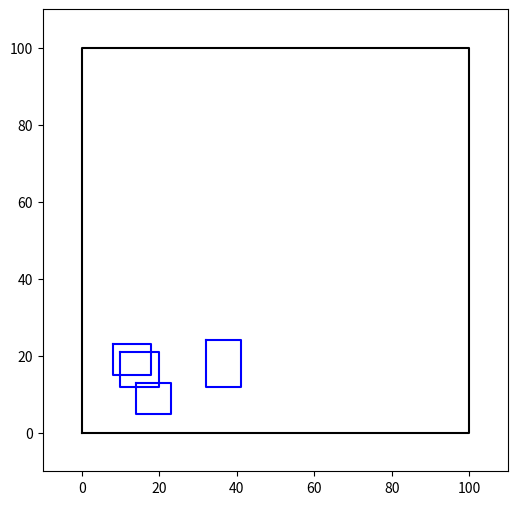

Write the Python code that produced this figure.
import matplotlib.pyplot as plt
import random

"""
TODO List
Write CombineRooms Function
    This should also make new rooms if there aren't enough
Add start and end stairs. TODO Grab the sprites for those before I delete them
Make Hallways that connect rooms (Maybe reuse closest point code)
Little things like dead ends need to exist to be more like the original game
Make random room locations less random
Add a hashing alg to convert string to seed (Probably something standard like SHA256 so pythonversions don't chenge the values) 
Might be a bug where two walls that are exactly touching will have a wall between them
"""

#Edit these if you want to change num of rooms or the size variance
#region
minRooms = 4 
maxRooms = 8
minRoomVariance = 3
maxRoomVariance = 6
#endregion



class Floor:
    def __init__(self):
        self.rooms = []
        self.rectangles = []
        self.cornerX = [0, 100, 100, 0, 0]
        self.cornerY = [0, 0, 100, 100, 0]
        self.numRooms = random.randint(minRooms, maxRooms) #TODO Temp numbers for how many rooms there are
        self.arrX = []
        self.arrY = []

    def AddRoom(self, *rooms):
        """Adds any amount of rooms 
        
        Args:
            *rooms: a single or list of rooms
        """
        for room in rooms:
            self.rooms.append(room)

    def MakeRooms(self):
        """Makes X rooms in random locations where X is a random number between minRooms & maxRooms
        """
        while len(self.arrX) < self.numRooms:
            x = random.randint(1, 100)
            y = random.randint(1, 100)

            # Check if the coordinate is already used
            if (x, y) not in zip(self.arrX, self.arrY):
                self.arrX.append(x)
                self.arrY.append(y)

        #Create a room obj for each coordinate
        for i in range(len(self.arrX)):
            self.AddRoom(Room([self.arrX[i], self.arrY[i]]))
        self.rectangles = self.rooms.copy()
        return 1
    
    #TODO This needs to add all corners of intersection then remove any corners inside of the combined boxes or any other unneeded corners

    def CombineRooms(self):
       
                   
       return -1
    
    def AddIntersects(self, overlappingRooms):
        intersections = []
        
        for i, currRoom in enumerate(overlappingRooms):
            #Look a tthe list of rooms that overlap. For each pair add the corners of 1 into the other
            if i+1 < len(overlappingRooms):
                nextRoom = overlappingRooms[i + 1]
                #Put code that actually does shit here 

                #Copies 2nd room corners list to first room and all new intersections
                currRoom.corners.append(intersections)
                currRoom.corners.append(nextRoom.corners) 


        return -1

    def isOverlaped(self):
        """ Checks all room objects to see which overlap eachother

        Returns:
            A list of rooms that overlap as X,Y pairs representing each room's midpoint
        """
        overlappingRooms = []
        # Function to check if two rooms overlap
        def rooms_overlap(room1, room2):
            # Calculate edges for room1
            room1_left = min([corner[0] for corner in room1.corners])
            room1_right = max([corner[0] for corner in room1.corners])
            room1_up = max([corner[1] for corner in room1.corners])
            room1_down = min([corner[1] for corner in room1.corners])

            # Calculate edges for room2
            room2_left = min([corner[0] for corner in room2.corners])
            room2_right = max([corner[0] for corner in room2.corners])
            room2_up = max([corner[1] for corner in room2.corners])
            room2_down = min([corner[1] for corner in room2.corners])

            # Check for no overlap conditions
            if room1_right < room2_left or room1_left > room2_right or room1_down > room2_up or room1_up < room2_down:
                return False
            return True
        
        # Iterate through each pair of rooms
        for i, room1 in enumerate(self.rectangles):
            for room2 in self.rectangles[i+1:]:

                # Check for overlap
                if rooms_overlap(room1, room2):
                    #TODO Check if this combinations of rooms have already been added to overlapping rooms
                    # Add tuple of overlapping rooms to the list
                    overlappingRooms.append((room1, room2))
        return overlappingRooms
    
    def Draw(self):
        figure = plt.figure(figsize=(6,6))
        plt.plot(self.cornerX, self.cornerY, color='black')
        #This shit is about to get ugly
        for room in self.rooms:
            #seperate lists for x and y coordinates
            x_coords = [corner[0] for corner in room.corners]
            y_coords = [corner[1] for corner in room.corners]

            # Add the first corner to close shape
            x_coords.append(room.corners[0][0])
            y_coords.append(room.corners[0][1])
            
            plt.plot(x_coords, y_coords, color='blue')

        xlim = plt.xlim(-10, 110)            # Set x-axis limits
        ylim = plt.ylim(-10, 110)            # Set y-axis limits
        plt.show
        

class Room:
    """Room class allows for randomly generated rooms and combined rooms to be easily drawn
    Args:
        middle: list of 2 ints treated as X,Y coordinates
    """
    def __init__(self, middle):
        self.middle = middle
        self.corners = [] #List of Tuples representing X,y coordinates always starts topLeft then goes clockwise
        self.orderedCorners = []
        #region
        x = self.middle[0]
        y = self.middle[1]
        left = -1 * random.randint(minRoomVariance, maxRoomVariance)
        right = random.randint(minRoomVariance, maxRoomVariance)
        up = random.randint(minRoomVariance, maxRoomVariance)
        down = -1 * random.randint(minRoomVariance, maxRoomVariance)
        #endregion

        self.corners.append([x + left, y + up]) #TopLeft
        self.corners.append([x + right, y + up]) #TopRight        
        self.corners.append([x + right, y + down]) #botRight
        self.corners.append([x + left, y + down]) #BotLeft
        print(f"List of corners for midpoint {self.middle} is: {self.corners}")
        
    def SortCorners(self):
        """This method sorts all corners starting at the first in the corner list. Each pair is the closest to the previous pair       
        Args:
            none
        Returns:
            bool: True when no errors occur
        """
        excludedPoints = []
        tempList = []
        currPoint = self.corners[0]
        tempList.append(currPoint)
        excludedPoints.append(currPoint)
        
        while len(tempList) < len(self.corners):
            nextDistance = float('inf')
            nextPoint = None

            for corner in self.corners:
                if corner in excludedPoints:
                    continue #Reserved skip to next corner

                distance = (corner[0] - currPoint[0])**2 + (corner[1] - currPoint[1])**2 #The internet told me to do this
                if (distance < nextDistance):
                    nextDistance = distance
                    nextPoint = corner

            if nextPoint:
                excludedPoints.append(nextPoint)
                tempList.append(nextPoint)
                currPoint = nextPoint
        self.corners = tempList.copy()
        print(f"After sorting the list is: {self.corners}")
        return 1
    

def main():

    i = 0

    floor = Floor()
    #floor.MakeRooms() #Creates randomly generated rooms
    
#Testin purposes:
    #region
    room1 = Room([15,15])
    room2 = Room([17, 10])
    room3 = Room([37, 18])
    room4 = Room([13,18])
    
    floor.AddRoom(room1, room2, room3, room4)
    floor.rectangles = floor.rooms.copy()

    floor.CombineRooms()
    overlaps = floor.isOverlaped()
    for rooms in overlaps:
        print(f"These rooms overlap: {rooms[0].middle}, {rooms[1].middle}")
    room1.SortCorners()
    #endregion
    floor.Draw()

    return 1

if __name__ == '__main__':
    main()
